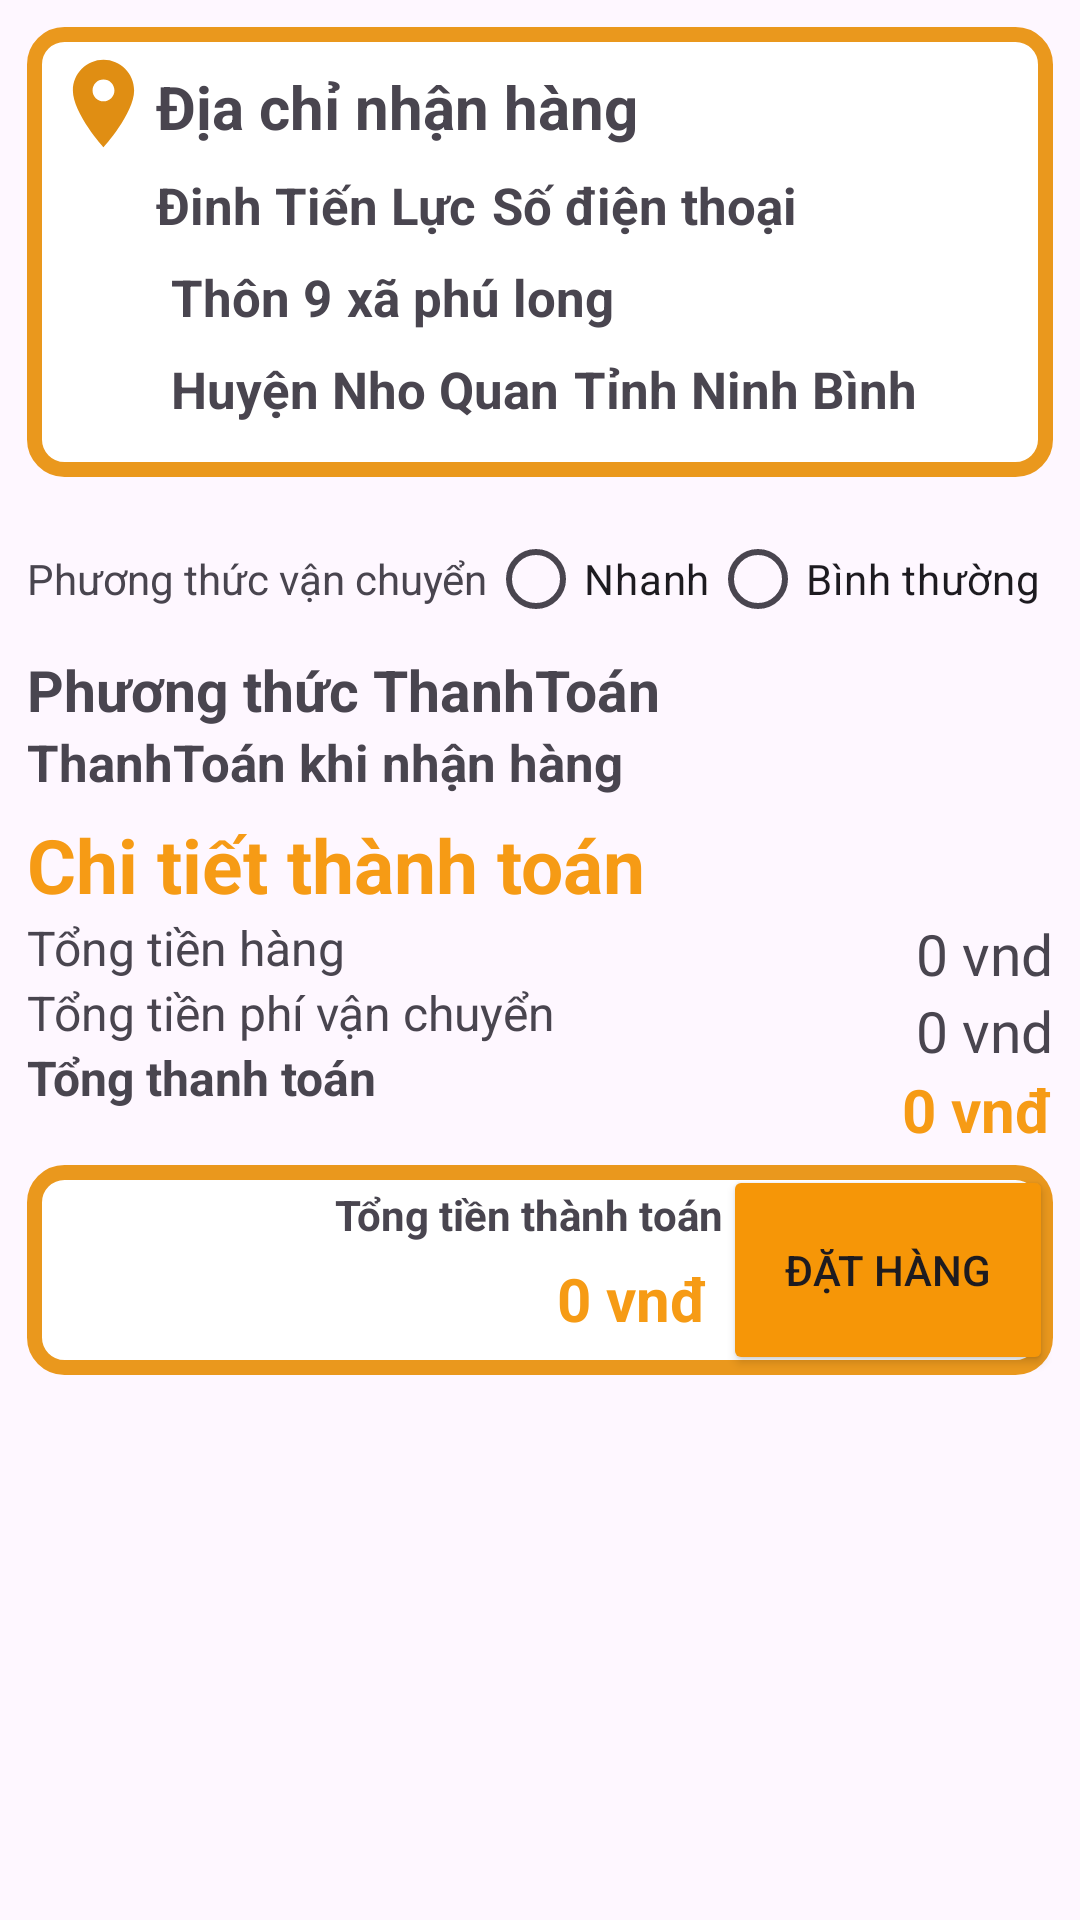

Reconstruct the res/layout file that produces this screen, plus the resources it refers to.
<!-- AndroidManifest.xml: application theme Theme.AppDuAn1 -->
<!-- res/layout/activity_thanh_toan.xml -->
<?xml version="1.0" encoding="utf-8"?>
<ScrollView xmlns:android="http://schemas.android.com/apk/res/android"
    xmlns:app="http://schemas.android.com/apk/res-auto"
    xmlns:tools="http://schemas.android.com/tools"
    android:layout_width="match_parent"
    android:layout_height="wrap_content"
    tools:context=".thanhToan">
    <LinearLayout
        android:layout_width="match_parent"
        android:layout_height="wrap_content"
        android:orientation="vertical"
        android:padding="9dp">
    <RelativeLayout
        android:layout_width="match_parent"
        android:layout_height="150dp"
        android:background="@drawable/boder_edt"
        android:padding="8dp">
        <ImageView
            android:layout_width="35dp"
            android:layout_height="35dp"
            android:id="@+id/imgIconDiaChi"
            android:src="@drawable/baseline_location_on_24"></ImageView>
        <TextView
            android:layout_width="wrap_content"
            android:layout_height="wrap_content"
            android:text="Địa chỉ nhận hàng"
            android:id="@+id/TvDCNH"
            android:layout_marginTop="5dp"
            android:textStyle="bold"
            android:textSize="20sp"
            android:layout_toRightOf="@+id/imgIconDiaChi"></TextView>

        <TextView
            android:layout_width="wrap_content"
            android:layout_height="wrap_content"
            android:text="Đinh Tiến Lực"
            android:id="@+id/TvHoTenDCNH"
            android:layout_marginTop="5dp"
            android:textStyle="bold"
            android:textSize="17sp"
            android:layout_toRightOf="@+id/imgIconDiaChi"
            android:layout_below="@+id/imgIconDiaChi"></TextView>

        <TextView
            android:layout_width="wrap_content"
            android:layout_height="wrap_content"
            android:text="Số điện thoại"
            android:id="@+id/TvSDTDCNH"
            android:layout_marginTop="8dp"
            android:layout_marginLeft="5dp"
            android:textStyle="bold"
            android:textSize="17sp"
            android:layout_toRightOf="@+id/TvHoTenDCNH"
            android:layout_below="@+id/TvDCNH"></TextView>

        <TextView
            android:layout_width="wrap_content"
            android:layout_height="wrap_content"
            android:text="Thôn 9"
            android:id="@+id/TvDCchiTietDCNH"
            android:layout_marginTop="8dp"
            android:layout_marginLeft="5dp"
            android:textStyle="bold"
            android:textSize="17sp"
            android:layout_toRightOf="@+id/imgIconDiaChi"
            android:layout_below="@+id/TvHoTenDCNH"></TextView>

        <TextView
            android:layout_width="wrap_content"
            android:layout_height="wrap_content"
            android:text="xã phú long"
            android:id="@+id/TvXaDCNH"
            android:layout_marginTop="8dp"
            android:layout_marginLeft="5dp"
            android:textStyle="bold"
            android:textSize="17sp"
            android:layout_toRightOf="@+id/TvDCchiTietDCNH"
            android:layout_below="@+id/TvHoTenDCNH"></TextView>


        <TextView
            android:layout_width="wrap_content"
            android:layout_height="wrap_content"
            android:text="Huyện Nho Quan"
            android:id="@+id/TvHuyenDCNH"
            android:layout_marginTop="8dp"
            android:layout_marginLeft="5dp"
            android:textStyle="bold"
            android:textSize="17sp"
            android:layout_toRightOf="@+id/imgIconDiaChi"
            android:layout_below="@+id/TvDCchiTietDCNH"></TextView>

        <TextView
            android:layout_width="wrap_content"
            android:layout_height="wrap_content"
            android:text="Tỉnh Ninh Bình"
            android:id="@+id/TvTinhDCNH"
            android:layout_marginTop="8dp"
            android:layout_marginLeft="5dp"
            android:textStyle="bold"
            android:textSize="17sp"
            android:layout_toRightOf="@+id/TvHuyenDCNH"
            android:layout_below="@+id/TvXaDCNH"></TextView>

    </RelativeLayout>
    <androidx.recyclerview.widget.RecyclerView
        android:layout_width="match_parent"
        android:layout_height="wrap_content"
        android:layout_marginTop="10dp"
        android:id="@+id/rycSpMua"></androidx.recyclerview.widget.RecyclerView>
    <RadioGroup
        android:id="@+id/radioGroupPhuongThucVanChuyen"
        android:layout_width="match_parent"
        android:layout_height="wrap_content"
        android:orientation="horizontal">
        <TextView
            android:layout_width="wrap_content"
            android:layout_height="wrap_content"
            android:text="Phương thức vận chuyển"></TextView>

        <RadioButton
            android:id="@+id/radioButtonNhanh"
            android:layout_width="wrap_content"
            android:layout_height="wrap_content"
            android:text="Nhanh"
          />

        <RadioButton
            android:id="@+id/radioButtonBinhThuong"
            android:layout_width="wrap_content"
            android:layout_height="wrap_content"
            android:text="Bình thường"
            android:layout_below="@id/radioButtonNhanh"
           />
    </RadioGroup>
        <TextView
            android:layout_width="wrap_content"
            android:layout_height="wrap_content"
            android:text="Phương thức ThanhToán"
            android:textSize="19sp"
            android:textStyle="bold"></TextView>
        <TextView
            android:layout_width="wrap_content"
            android:layout_height="wrap_content"
            android:text="ThanhToán khi nhận hàng"
            android:textSize="17sp"
            android:textStyle="bold"></TextView>

        <TextView
            android:layout_width="wrap_content"
            android:layout_height="wrap_content"
            android:text="Chi tiết thành toán"
            android:layout_marginTop="6dp"
            android:textColor="#F69B15"
            android:textSize="25sp"
            android:textStyle="bold"></TextView>
        <RelativeLayout
            android:layout_width="match_parent"
            android:layout_height="wrap_content"
            >
            <TextView
                android:layout_width="wrap_content"
                android:layout_height="wrap_content"
                android:text="0 vnd"
                android:id="@+id/tvTonTienHangTT"
                android:layout_alignParentRight="true"
                android:textSize="19sp"
                ></TextView>
            <TextView
                android:layout_width="wrap_content"
                android:layout_height="wrap_content"
                android:text="Tổng tiền hàng"
                android:id="@+id/tvTextTonTienHangTT"
                android:textSize="16sp"
                ></TextView>
            <TextView
                android:layout_width="wrap_content"
                android:layout_height="wrap_content"
                android:text="Tổng tiền phí vận chuyển"
                android:id="@+id/tvTextTonTienPVCTT"

                android:layout_below="@+id/tvTextTonTienHangTT"
                android:textSize="16sp"
                ></TextView>
            <TextView
                android:layout_width="wrap_content"
                android:layout_height="wrap_content"
                android:text="Tổng thanh toán"
                android:textSize="16sp"
                android:layout_below="@+id/tvTextTonTienPVCTT"
                android:id="@+id/tvTextTongTienTT"
                android:textStyle="bold"></TextView>

            <TextView
                android:layout_width="wrap_content"
                android:layout_height="wrap_content"
                android:text="0 vnd"
                android:id="@+id/tvTonTienPVCTT"
                android:layout_alignParentRight="true"
                android:layout_below="@+id/tvTonTienHangTT"
                android:textSize="19sp"
                ></TextView>

            <TextView
                android:layout_width="wrap_content"
                android:layout_height="wrap_content"
                android:text="0 vnđ"
                android:textSize="20sp"
                android:layout_alignParentRight="true"
                android:layout_below="@+id/tvTonTienPVCTT"
                android:textColor="#F69B15"
                android:id="@+id/tvTongTienTT"
                android:textStyle="bold"></TextView>
        </RelativeLayout>
        <RelativeLayout
            android:layout_width="match_parent"
            android:layout_height="70dp"
            android:layout_marginTop="5dp"
            android:background="@drawable/boder_edt">
            <Button
                android:layout_width="110dp"
                android:layout_height="match_parent"
                android:text="Đặt hàng"
                android:backgroundTint="#F69607"
                android:layout_alignParentRight="true"
                android:id="@+id/btnDatHang"></Button>
            <TextView
                android:layout_width="wrap_content"
                android:layout_height="wrap_content"
                android:text="Tổng tiền thành toán"
                android:layout_marginTop="7dp"
                android:id="@+id/tvTTTT"
                android:textStyle="bold"
                android:layout_toLeftOf="@+id/btnDatHang"></TextView>
            <TextView
                android:layout_width="wrap_content"
                android:layout_height="wrap_content"
                android:text="0 vnđ"
                android:textSize="20sp"
                android:layout_toLeftOf="@+id/btnDatHang"
                android:layout_below="@+id/tvTTTT"
                android:textColor="#F69B15"
                android:layout_marginRight="5dp"
                android:layout_marginTop="5dp"
                android:id="@+id/tvTongTienTTDH"
                android:textStyle="bold"></TextView>
        </RelativeLayout>


    </LinearLayout>

</ScrollView>
<!-- resources referenced by this layout -->
<resources>
  <!-- drawable baseline_location_on_24 (drawable) -->
  <vector android:height="24dp" android:tint="#E08E13"
      android:viewportHeight="24" android:viewportWidth="24"
      android:width="24dp" xmlns:android="http://schemas.android.com/apk/res/android">
      <path android:fillColor="@android:color/white" android:pathData="M12,2C8.13,2 5,5.13 5,9c0,5.25 7,13 7,13s7,-7.75 7,-13c0,-3.87 -3.13,-7 -7,-7zM12,11.5c-1.38,0 -2.5,-1.12 -2.5,-2.5s1.12,-2.5 2.5,-2.5 2.5,1.12 2.5,2.5 -1.12,2.5 -2.5,2.5z"/>
  </vector>
  <!-- drawable boder_edt (drawable) -->
  <shape xmlns:android="http://schemas.android.com/apk/res/android">
      <solid android:color="#FFFFFF" /> 
      <corners android:radius="10dp" /> 
      <stroke
          android:width="5dp"
          android:color="#EA981D" /> 
  </shape>
  <style name="Theme.AppDuAn1" parent="Base.Theme.AppDuAn1" />
  <style name="Base.Theme.AppDuAn1" parent="Theme.Material3.DayNight.NoActionBar">
          
          
      </style>
</resources>
